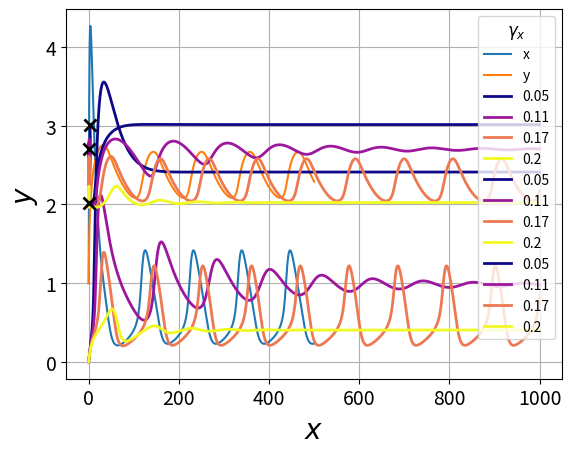
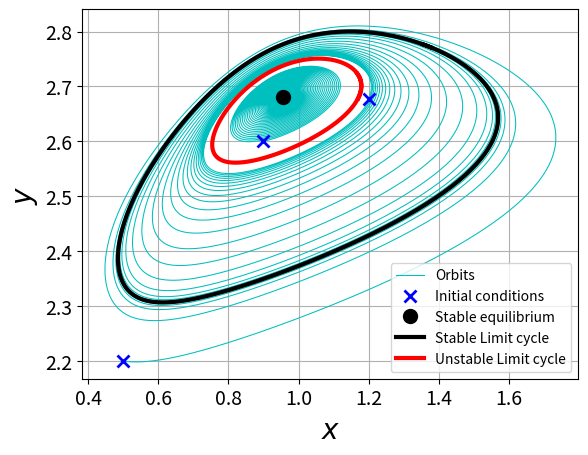
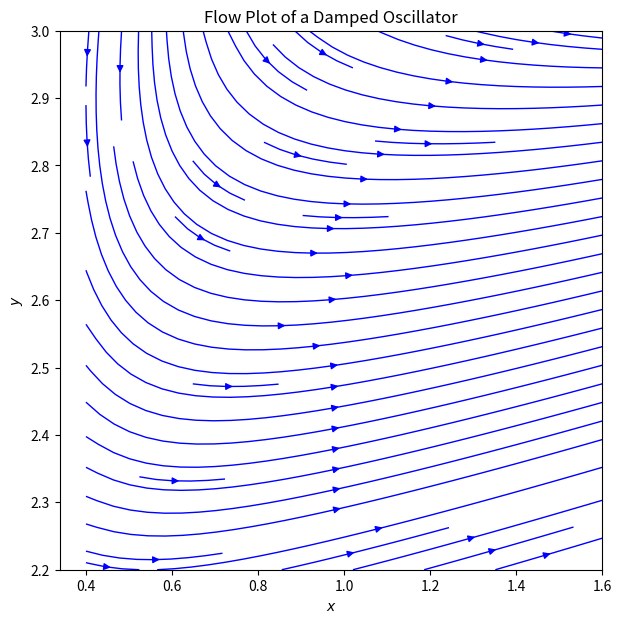

The matplotlib source for these figures, in order:
#%% import packages
import numpy as np
import matplotlib.pyplot as plt
from scipy.integrate import odeint
#%% define ODE
def f(state, t, par):
    gx, gy, a, s, tau = par
    x = state[0]
    y = state[1]
    dxdt = (1 + x**2 + a*s*x**4)/( (1+x**2+s*x**4)*(1+y**4) ) - gx * x
    dydt = 1/tau * ( (1 + x**2 + a*s*x**4)/( (1+x**2+s*x**4)*(1+y**4) ) - gy * y )
    return [dxdt, dydt]

#%% define parameters
gx = 0.15
gy = 0.04
a = 11
s = 2
tau = 5
par = [gx, gy, a, s, tau]
#%% define initial conditions
x0 = 1
y0 = 1
x = [x0, y0]
#%% define time
T = 500
t = np.linspace(0, T, 1000)
#%% solve ODE
sol = odeint(f, x, t, args=(par,))
#%% plot solution
plt.plot(t, sol[:,0], label='x')
plt.plot(t, sol[:,1], label='y')
plt.xlabel('time')
plt.ylabel('x, y')
plt.legend()



# %% plot TS for increasing values of gx
gxs = [0.05,0.11,0.17, 0.2]
T = 1000
t = np.linspace(0, T, 1000)
x0 = 0
y0 = 2
x = [x0, y0]
sols = np.zeros((len(gxs), len(t), 2))
for i, gx in enumerate(gxs):
    par = [gx, gy, a, s, tau]
    sol = odeint(f, x, t, args=(par,))
    sols[i,:,:] = sol


#%% plot x time series for increasing values of gx

color = plt.cm.plasma(np.linspace(0, 1, len(gxs)))

for i, gx in enumerate(gxs):
    plt.plot(t, sols[i,:,0], color=color[i], label=str(gx), linewidth=2)
plt.xlabel(r'$t$', fontsize = 20)
plt.ylabel(r'$x$', fontsize = 20)
plt.legend(title=r'$\gamma_x$', title_fontsize='large')
plt.tick_params(axis='both', which='major', labelsize=14) 
plt.grid(True)
plt.show()
# %%
color = plt.cm.plasma(np.linspace(0, 1, len(gxs)))

for i, gx in enumerate(gxs):
    plt.plot(t, sols[i,:,1], color=color[i], label=str(gx), linewidth=2)
plt.xlabel(r'$t$', fontsize = 20)
plt.ylabel(r'$y$', fontsize = 20)
plt.legend(title=r'$\gamma_x$', title_fontsize='large')
plt.tick_params(axis='both', which='major', labelsize=14) 
plt.grid(True)
plt.show()

# %%
color = plt.cm.plasma(np.linspace(0, 1, len(gxs)))

for i, gx in enumerate(gxs):
    plt.plot(sols[i,:,0], sols[i,:,1], color=color[i], label=str(gx), linewidth=2)

plt.xlabel(r'$x$', fontsize = 20)
plt.ylabel(r'$y$', fontsize = 20)
plt.legend(title=r'$\gamma_x$', title_fontsize='large')
plt.tick_params(axis='both', which='major', labelsize=14) 
plt.grid(True)

#add stable eq
for i, gx in enumerate(gxs):
    if i !=2:
        plt.plot(sols[i,-1,0], sols[i,-1,1], 'kx', markersize=8, mew = 2)
plt.show()
# %% Let's try to find the hysteresis!!

gx = 0.112304 #halfway between min and max unstable LC
pars = [gx, gy, a, s, tau]
x0 = 0.5
y0 = 2.2
x1 = [x0, y0]

x0 = 0.9507
y0 = 2.678
x2 = [x0, y0]

x0 = 1.17
y0 = 2.678
x3 = [x0, y0]

x0 = 1.2
y0 = 2.678
x4 = [x0, y0]

T = 5000
t = np.linspace(0, T, 10000)
sol1 = odeint(f, x1, np.linspace(0,1000,10000), args=(pars,))
sol2 = odeint(f, x2, t, args=(pars,))
sol3 = odeint(f, x3, t, args=(pars,))
sol4 = odeint(f, x4, t, args=(pars,))

x0 = sol4[-1,0]
y0 = sol4[-1,1]
x5 = [x0, y0]
sol5 = odeint(f, x5, t[:260], args=(pars,))

x0 = 0.9
y0 = 2.6
x6 = [x0, y0]
sol6 = odeint(f, x6, t, args=(pars,))

plt.figure()
plt.plot(sol1[:,0], sol1[:,1], 'c', linewidth = 0.75, label='Orbits')
plt.plot(sol1[0,0], sol1[0,1], 'bx', markersize=8, mew = 2, label='Initial conditions')
plt.plot(sol6[:,0], sol6[:,1], 'c', linewidth = 0.75)
plt.plot(sol6[0,0], sol6[0,1], 'bx', markersize=8, mew = 2)
plt.plot(sol4[:,0], sol4[:,1], 'c', linewidth = 0.75)
plt.plot(sol4[0,0], sol4[0,1], 'bx', markersize=8, mew = 2)


#and stable eq
plt.plot(sol2[-1,0], sol2[-1,1], 'ko', markersize=8, mew = 3, label='Stable equilibrium')
#plot limitcycles
plt.plot(sol5[:,0], sol5[:,1], 'k', linewidth=3, label='Stable Limit cycle')
plt.plot(sol3[:250,0], sol3[:250,1], 'r', linewidth=3, label='Unstable Limit cycle')


plt.xlabel(r'$x$', fontsize = 20)
plt.ylabel(r'$y$', fontsize = 20)
plt.tick_params(axis='both', which='major', labelsize=14)
plt.grid(True)
plt.legend()
plt.show()

# %% phase plane for 
gx = 0.05
pars = [gx, gy, a, s, tau]


x_vals = np.linspace(0.4, 1.6, 100)
y_vals = np.linspace(2.2, 3, 100)
X, Y = np.meshgrid(x_vals, y_vals)
U, V = f([X, Y], 0, pars)

# Plot the streamplot (flow plot)
plt.figure(figsize=(7,7))
plt.streamplot(X, Y, U, V, color='blue', linewidth=1)

# Labels and title
plt.xlabel("$x$")
plt.ylabel("$y$")
plt.title("Flow Plot of a Damped Oscillator")
plt.show()



# %%
